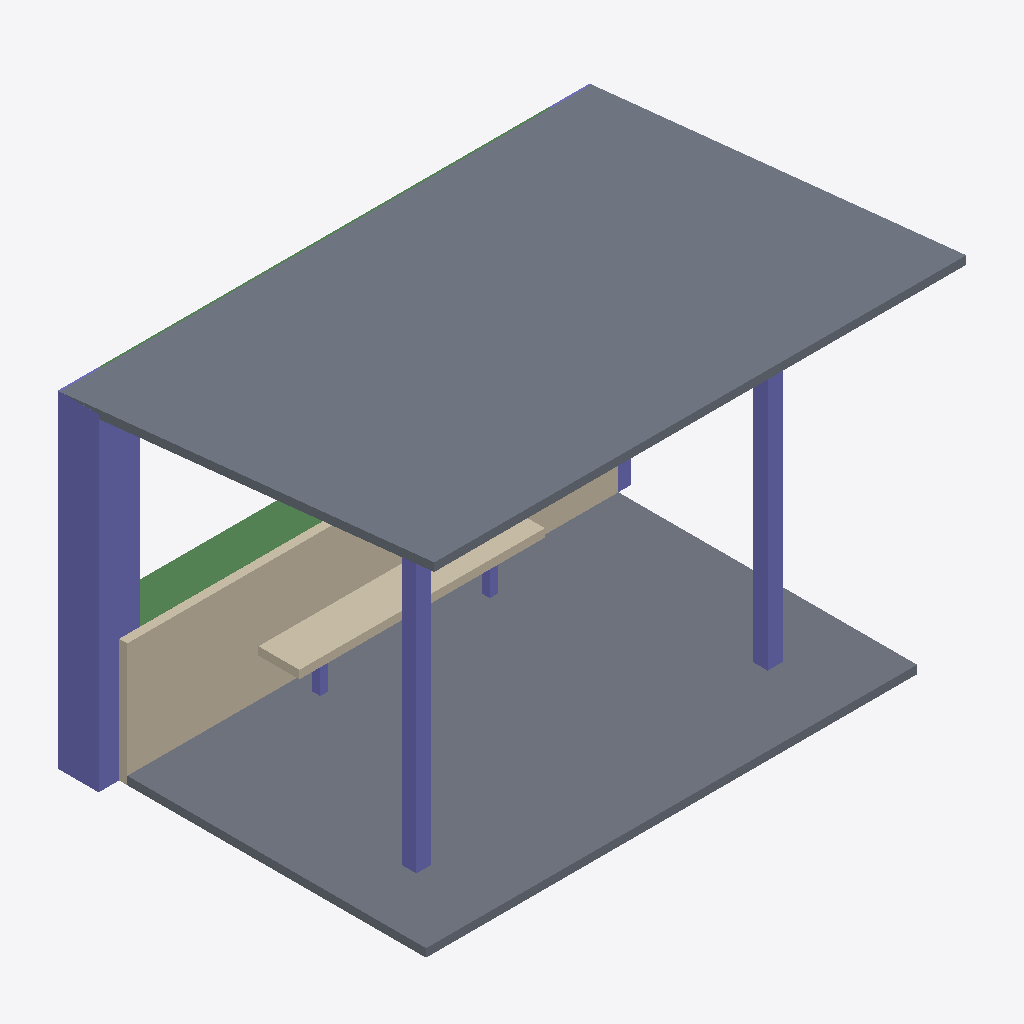
Isometric view of an IFC building model (IFC-SPF (STEP), schema IFC4, length unit millimetre), seen from the south-west, elements coloured by IFC class: 6 columns (violet), 2 slabs (grey), 2 walls (beige), 2 beams (green).
Extent 6.5 m × 4.6 m × 4.5 m (x, y, z). Storeys (1): GF at 0.00 m. Elements (12): 6 IfcColumn, 2 IfcBeam, 2 IfcSlab, 2 IfcWall.

HEADER;
FILE_DESCRIPTION(('ViewDefinition[DesignTransferView]'),'2;1');
FILE_NAME('s07-activity.ifc','2025-09-25T15:09:14+08:00',(''),(''),'IfcOpenShell 0.8.3-post1','Bonsai 0.8.3-post1','');
FILE_SCHEMA(('IFC4'));
ENDSEC;
DATA;
#1=IFCPROJECT('0NWb6c3orBegZXonK4OUGe',$,'My Project',$,$,$,$,(#14,#26),#9);
#31=IFCSITE('2f3lZEstjB_gF1oZihEn8E',$,'My Site',$,$,#54,$,$,$,$,$,$,$,$);
#37=IFCBUILDING('2vg$8TPuz56RG6fYTQOW2Q',$,'My Building',$,$,#60,$,$,$,$,$,$);
#43=IFCBUILDINGSTOREY('16HuewerHCrBJtoA1nQUyY',$,'GF',$,$,#605,$,$,$,$);
#1545=IFCSLAB('0BODsXCDf1uPv$KrcpDEHj',$,'Slab',$,$,#1915,#1559,$,$);
#578=IFCSLAB('0En$aqG3L6KhFhFgb$ptN9',$,'Slab',$,$,#1910,#593,$,$);
#700=IFCWALL('2S65SjHBfCouA5BbVvZYZB',$,'Wall',$,$,#1920,#707,$,$);
#616=IFCCOLUMN('3uPy1avZn2PAiff41PtzfM',$,'Column',$,$,#1885,#628,$,$);
#1767=IFCWALL('1ARmmaUcz2ww2G$ybBdsJG',$,'Wall',$,$,#2152,#1778,$,$);
#1995=IFCCOLUMN('1CmOGxBiLCg9EeKtvGVqQE',$,'Column',$,$,#2133,#2004,$,$);
#2134=IFCCOLUMN('2LPcXWNqXA$QQuF5OoiLDo',$,'Column',$,$,#2157,#2147,$,$);
#797=IFCBEAM('1dTjT0HjD5iP__hMfQhrpO',$,'Beam',$,$,#1880,#808,$,$);
#774=IFCBEAM('25G$fr4tHFEeHRxO8Z6wn0',$,'Beam',$,$,#1875,#786,$,$);
#639=IFCCOLUMN('3oSUgCLejEuenKNmQi_ey0',$,'Column',$,$,#1890,#650,$,$);
#2325=IFCCOLUMN('2IXPkLxqv3ug3lVNBwaJJH',$,'Column',$,$,#2363,#2334,$,$);
#2345=IFCCOLUMN('3a08EuQSD4QOd$_HtL_ltJ',$,'Column',$,$,#2368,#2358,$,$);
ENDSEC;